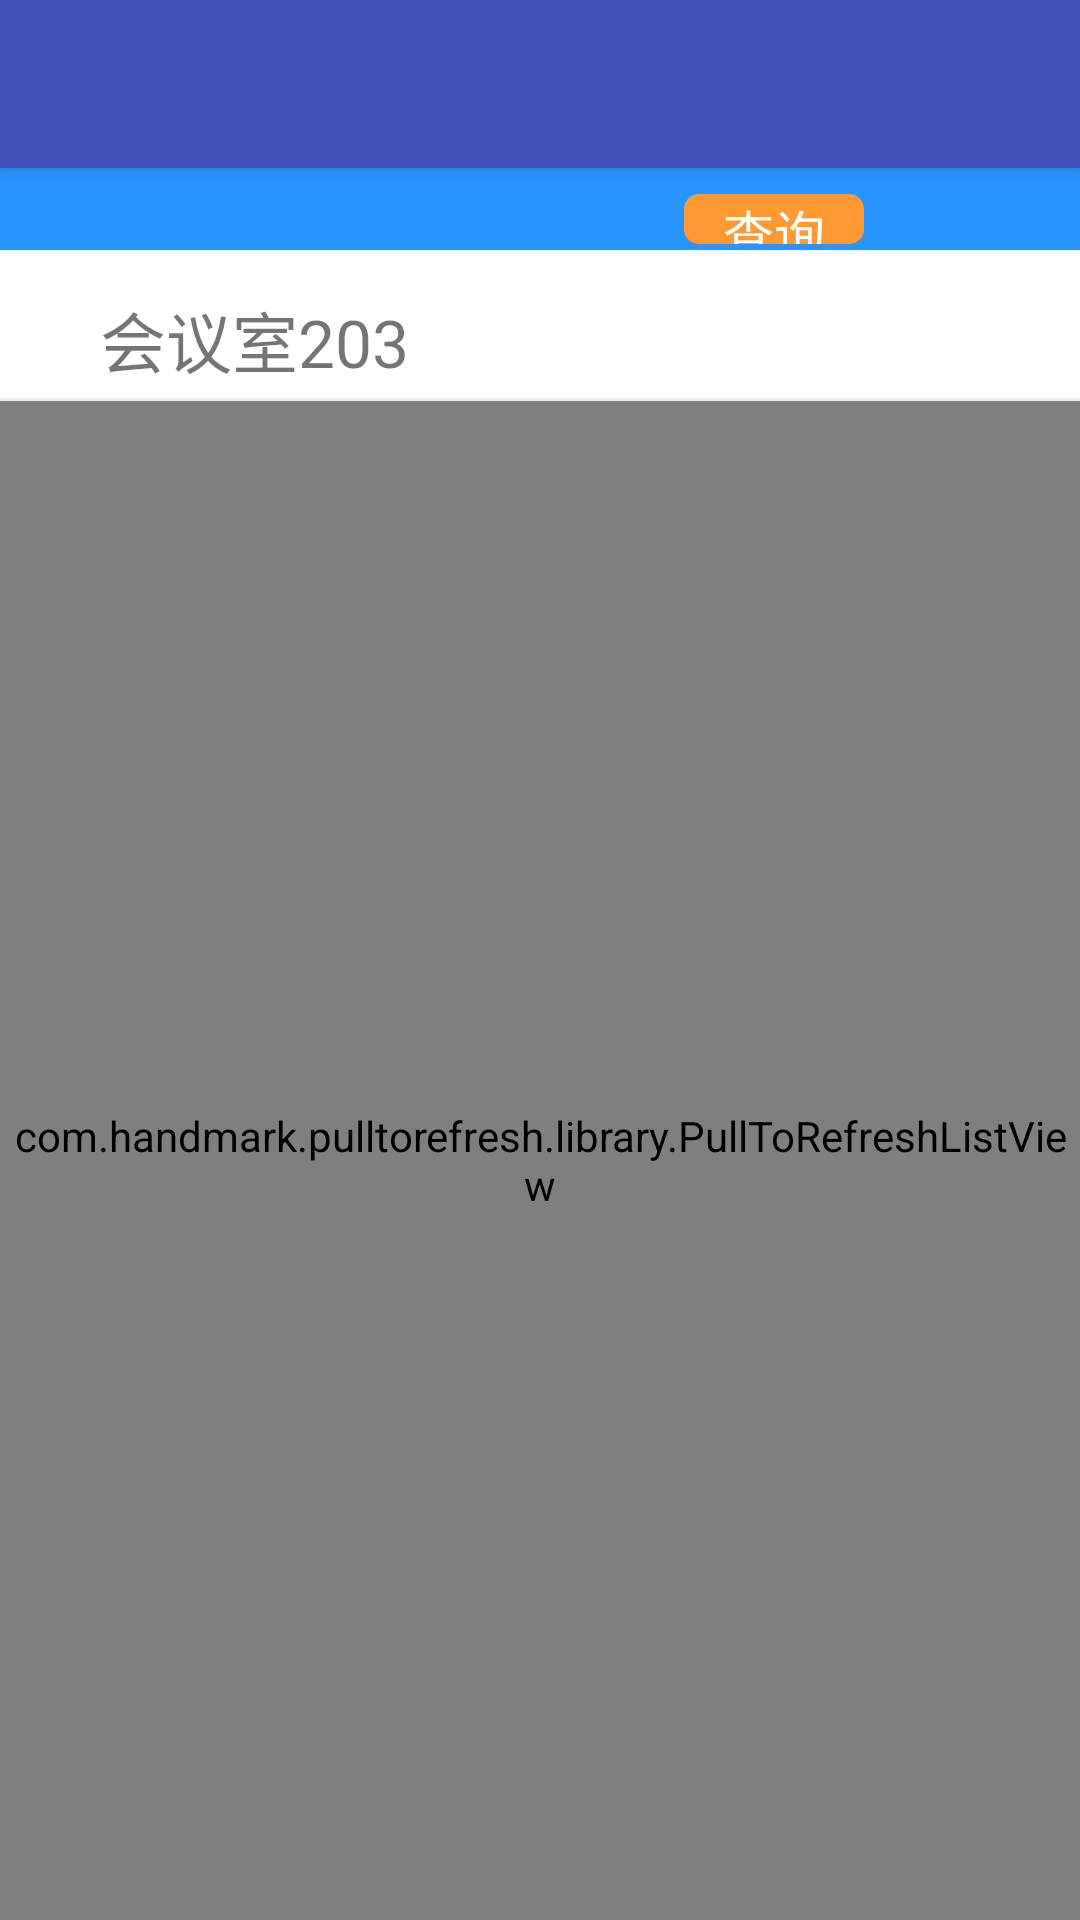

Produce the Android XML layout that renders to this screen, including the resource entries it uses.
<!-- AndroidManifest.xml: activity theme AppTheme.NoActionBar -->
<!-- res/layout/activity_main.xml -->
<?xml version="1.0" encoding="utf-8"?>
<android.support.design.widget.CoordinatorLayout xmlns:android="http://schemas.android.com/apk/res/android"
    xmlns:app="http://schemas.android.com/apk/res-auto"
    xmlns:tools="http://schemas.android.com/tools"
    android:layout_width="match_parent"
    android:layout_height="match_parent"
    android:fitsSystemWindows="true"
    android:background="#fff"
    tools:context="com.eastsoft.meeting.example.MainActivity">

    <android.support.design.widget.AppBarLayout
        android:layout_width="match_parent"
        android:layout_height="wrap_content"
        android:theme="@style/AppTheme.AppBarOverlay">

        <android.support.v7.widget.Toolbar
            android:id="@+id/toolbar"
            android:layout_width="match_parent"
            android:layout_height="?attr/actionBarSize"
            android:background="?attr/colorPrimary"
            app:popupTheme="@style/AppTheme.PopupOverlay" />

    </android.support.design.widget.AppBarLayout>

    <include layout="@layout/content_main_copy" />



</android.support.design.widget.CoordinatorLayout>
<!-- res/layout/content_main_copy.xml (included above) -->
<?xml version="1.0" encoding="utf-8"?>
<LinearLayout xmlns:android="http://schemas.android.com/apk/res/android"
    android:orientation="vertical"
    android:layout_width="match_parent"
    android:layout_height="match_parent"
    >
    <RelativeLayout
        android:id="@+id/main_clock"
        android:layout_width="match_parent"
        android:layout_height="250px"
        style="@style/relative_background"
        android:orientation="vertical"
        >

        <RelativeLayout
            android:id="@+id/rel_one"
            android:layout_width="match_parent"
            android:layout_height="wrap_content"
            android:layout_marginTop="60px"
            android:orientation="horizontal"
            android:background="#2894ff">
            <TextView
                android:id="@+id/textweek"
                android:layout_width="wrap_content"
                android:layout_height="wrap_content"
                android:layout_marginLeft="100px"
                android:text="周一"
                android:textSize="25dp"
                android:textColor="#ffffff"/>

            <TextView
                android:id="@+id/textView"
                android:layout_width="wrap_content"
                android:layout_height="wrap_content"
                android:text="2015/11/13"
                android:textColor="#ffffff"
                android:textSize="25dp"
                android:layout_alignParentTop="true"
                android:layout_alignParentEnd="true"
                android:layout_marginEnd="79dp" />

        </RelativeLayout>
        <RelativeLayout
            android:id="@+id/rel_two"
            android:layout_width="match_parent"
            android:layout_height="wrap_content"
            style="@style/relative_background"
            android:orientation="horizontal"
            android:layout_below="@+id/rel_one"
            android:layout_marginTop="20px">

            <TextClock
                android:id="@+id/textClock"
                style="@style/detail_style_20sp_535353"
                android:layout_width="wrap_content"
                android:layout_height="wrap_content"
                android:textSize="25pt"
                android:layout_marginTop="10px"
                android:layout_marginLeft="100px"

                />
            <TextView
                android:id="@+id/textView4"
                android:layout_width="180px"
                android:layout_height="50px"
                android:gravity="center"
                android:text="查询"
                android:textSize="17dp"
                android:textColor="#ffffff"
                android:background="@drawable/content_textview_shape"
                android:layout_marginEnd="72dp"
                android:layout_centerVertical="true"
                android:layout_alignParentEnd="true" />
        </RelativeLayout>
    </RelativeLayout>

    <View
        android:layout_width="match_parent"
        android:layout_height="1px"
        android:layout_below="@+id/main_clock"
        android:background="#eee"
        android:id="@+id/view" />

    <LinearLayout
        android:layout_marginTop="10px"
        android:layout_width="match_parent"
        android:layout_height="wrap_content"
        >

        <TextView
            android:id="@+id/textView5"
            android:layout_width="wrap_content"
            android:layout_height="wrap_content"
            android:layout_marginTop="30px"
            android:layout_marginLeft="100px"
            android:text="会议室203"
            android:textSize="22dp"/>
    </LinearLayout>
    <View
        android:layout_width="match_parent"
        android:layout_height="1dp"
        android:layout_marginTop="10px"
        android:layout_below="@+id/rel_two"
        android:background="#eee"
        android:id="@+id/view_one" />
    <com.handmark.pulltorefresh.library.PullToRefreshListView
        xmlns:ptr="http://schemas.android.com/apk/res/com.eastsoft.meeting.example"
        android:id="@+id/list"
        android:layout_width="match_parent"
        android:layout_height="match_parent"
        android:fadingEdge="none"
        android:fastScrollEnabled="false"
        android:smoothScrollbar="true" />


</LinearLayout>
<!-- resources referenced by this layout -->
<resources>
  <!-- drawable content_textview_shape (drawable) -->
  <?xml version="1.0" encoding="utf-8"?>
  <shape
      xmlns:android="http://schemas.android.com/apk/res/android"
      android:shape="rectangle"
      >
      
      <solid android:color="#FF9933"/>
      
      
      <corners android:radius="5dp"/>
  
  </shape>
  <style name="AppTheme.AppBarOverlay" parent="ThemeOverlay.AppCompat.Dark.ActionBar" />
  <style name="AppTheme.PopupOverlay" parent="ThemeOverlay.AppCompat.Light" />
  <style name="detail_style_20sp_535353">
          <item name="android:textColor">#ffffff</item>
          <item name="android:textSize">12pt</item>
      </style>
  <style name="relative_background">
          <item name="android:background">#2894ff</item>
      </style>
  <style name="AppTheme.NoActionBar">
          <item name="windowActionBar">false</item>
          <item name="windowNoTitle">true</item>
      </style>
</resources>
